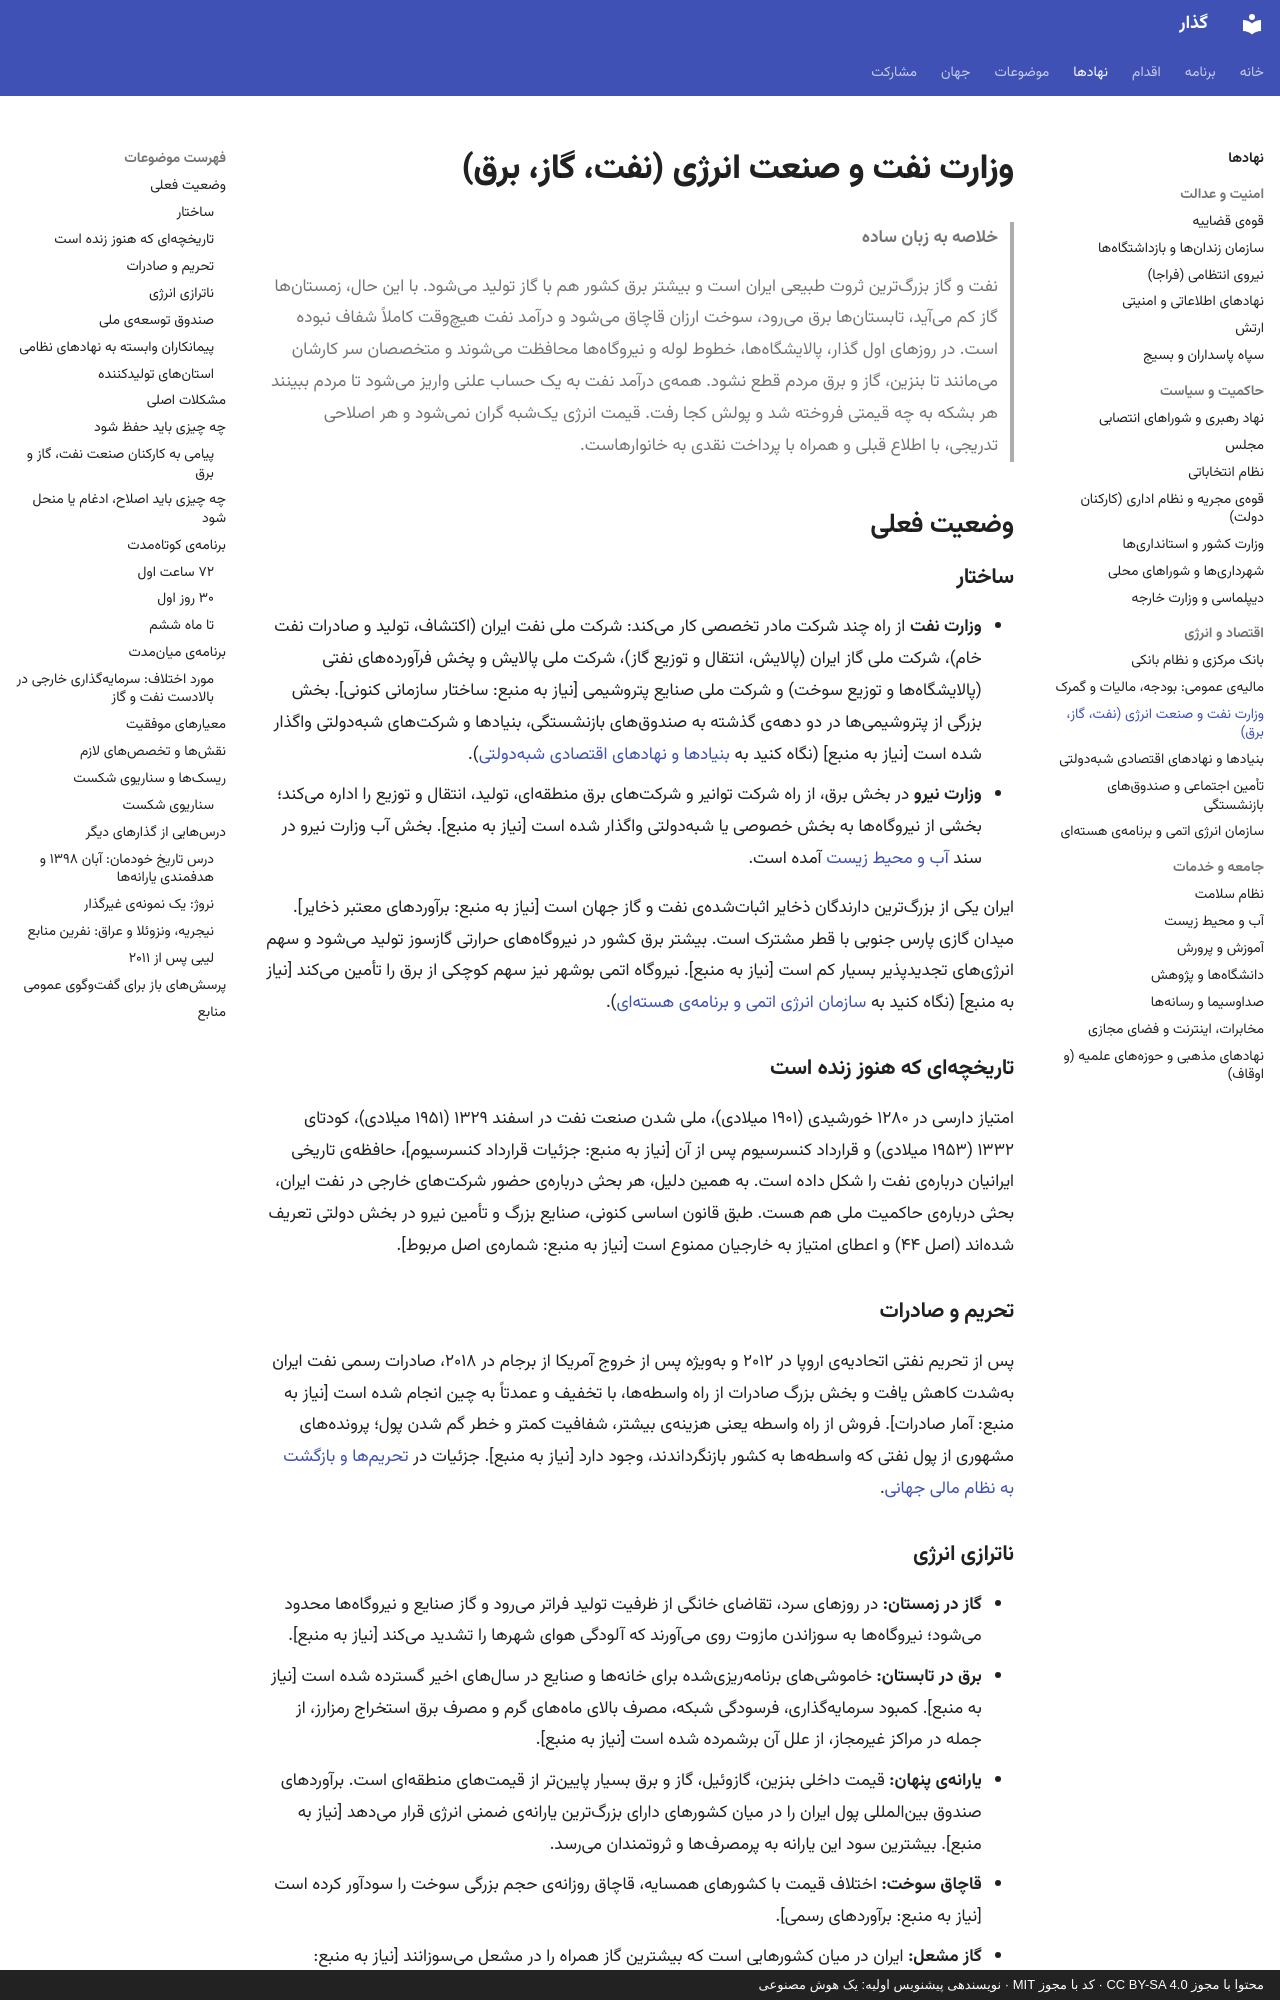

repository: 25mordad/iran-gozar · page: institutions/oil-energy/index.html · generator: mkdocs · copyright: محتوا با مجوز CC BY-SA 4.0 · کد با مجوز MIT · نویسندهی پیشنویس اولیه: یک هوش مصنوعی

---
title: وزارت نفت و صنعت انرژی (نفت، گاز، برق)
description: وضعیت صنعت نفت، گاز و برق ایران، و برنامهی حفظ تأسیسات، شفافیت درآمد نفت و اصلاح تدریجی قیمت انرژی در دوران گذار
status: draft
---

# وزارت نفت و صنعت انرژی (نفت، گاز، برق)

> **خلاصه به زبان ساده**
>
> نفت و گاز بزرگترین ثروت طبیعی ایران است و بیشتر برق کشور هم با گاز تولید میشود.
> با این حال، زمستانها گاز کم میآید، تابستانها برق میرود، سوخت ارزان قاچاق میشود و درآمد نفت هیچوقت کاملاً شفاف نبوده است.
> در روزهای اول گذار، پالایشگاهها، خطوط لوله و نیروگاهها محافظت میشوند و متخصصان سر کارشان میمانند تا بنزین، گاز و برق مردم قطع نشود.
> همهی درآمد نفت به یک حساب علنی واریز میشود تا مردم ببینند هر بشکه به چه قیمتی فروخته شد و پولش کجا رفت.
> قیمت انرژی یکشبه گران نمیشود و هر اصلاحی تدریجی، با اطلاع قبلی و همراه با پرداخت نقدی به خانوارهاست.

## وضعیت فعلی

### ساختار

- **وزارت نفت** از راه چند شرکت مادر تخصصی کار میکند: شرکت ملی نفت ایران (اکتشاف، تولید و صادرات نفت خام)، شرکت ملی گاز ایران (پالایش، انتقال و توزیع گاز)، شرکت ملی پالایش و پخش فرآوردههای نفتی (پالایشگاهها و توزیع سوخت) و شرکت ملی صنایع پتروشیمی [نیاز به منبع: ساختار سازمانی کنونی]. بخش بزرگی از پتروشیمیها در دو دههی گذشته به صندوقهای بازنشستگی، بنیادها و شرکتهای شبهدولتی واگذار شده است [نیاز به منبع] (نگاه کنید به [بنیادها و نهادهای اقتصادی شبهدولتی](bonyads.md)).
- **وزارت نیرو** در بخش برق، از راه شرکت توانیر و شرکتهای برق منطقهای، تولید، انتقال و توزیع را اداره میکند؛ بخشی از نیروگاهها به بخش خصوصی یا شبهدولتی واگذار شده است [نیاز به منبع]. بخش آب وزارت نیرو در سند [آب و محیط زیست](water-environment.md) آمده است.

ایران یکی از بزرگترین دارندگان ذخایر اثباتشدهی نفت و گاز جهان است [نیاز به منبع: برآوردهای معتبر ذخایر]. میدان گازی پارس جنوبی با قطر مشترک است. بیشتر برق کشور در نیروگاههای حرارتی گازسوز تولید میشود و سهم انرژیهای تجدیدپذیر بسیار کم است [نیاز به منبع]. نیروگاه اتمی بوشهر نیز سهم کوچکی از برق را تأمین میکند [نیاز به منبع] (نگاه کنید به [سازمان انرژی اتمی و برنامهی هستهای](atomic-energy.md)).

### تاریخچهای که هنوز زنده است

امتیاز دارسی در ۱۲۸۰ خورشیدی (۱۹۰۱ میلادی)، ملی شدن صنعت نفت در اسفند ۱۳۲۹ (۱۹۵۱ میلادی)، کودتای ۱۳۳۲ (۱۹۵۳ میلادی) و قرارداد کنسرسیوم پس از آن [نیاز به منبع: جزئیات قرارداد کنسرسیوم]، حافظهی تاریخی ایرانیان دربارهی نفت را شکل داده است. به همین دلیل، هر بحثی دربارهی حضور شرکتهای خارجی در نفت ایران، بحثی دربارهی حاکمیت ملی هم هست. طبق قانون اساسی کنونی، صنایع بزرگ و تأمین نیرو در بخش دولتی تعریف شدهاند (اصل ۴۴) و اعطای امتیاز به خارجیان ممنوع است [نیاز به منبع: شمارهی اصل مربوط].

### تحریم و صادرات

پس از تحریم نفتی اتحادیهی اروپا در ۲۰۱۲ و بهویژه پس از خروج آمریکا از برجام در ۲۰۱۸، صادرات رسمی نفت ایران بهشدت کاهش یافت و بخش بزرگ صادرات از راه واسطهها، با تخفیف و عمدتاً به چین انجام شده است [نیاز به منبع: آمار صادرات]. فروش از راه واسطه یعنی هزینهی بیشتر، شفافیت کمتر و خطر گم شدن پول؛ پروندههای مشهوری از پول نفتی که واسطهها به کشور بازنگرداندند، وجود دارد [نیاز به منبع]. جزئیات در [تحریمها و بازگشت به نظام مالی جهانی](../topics/sanctions-and-global-finance.md).
